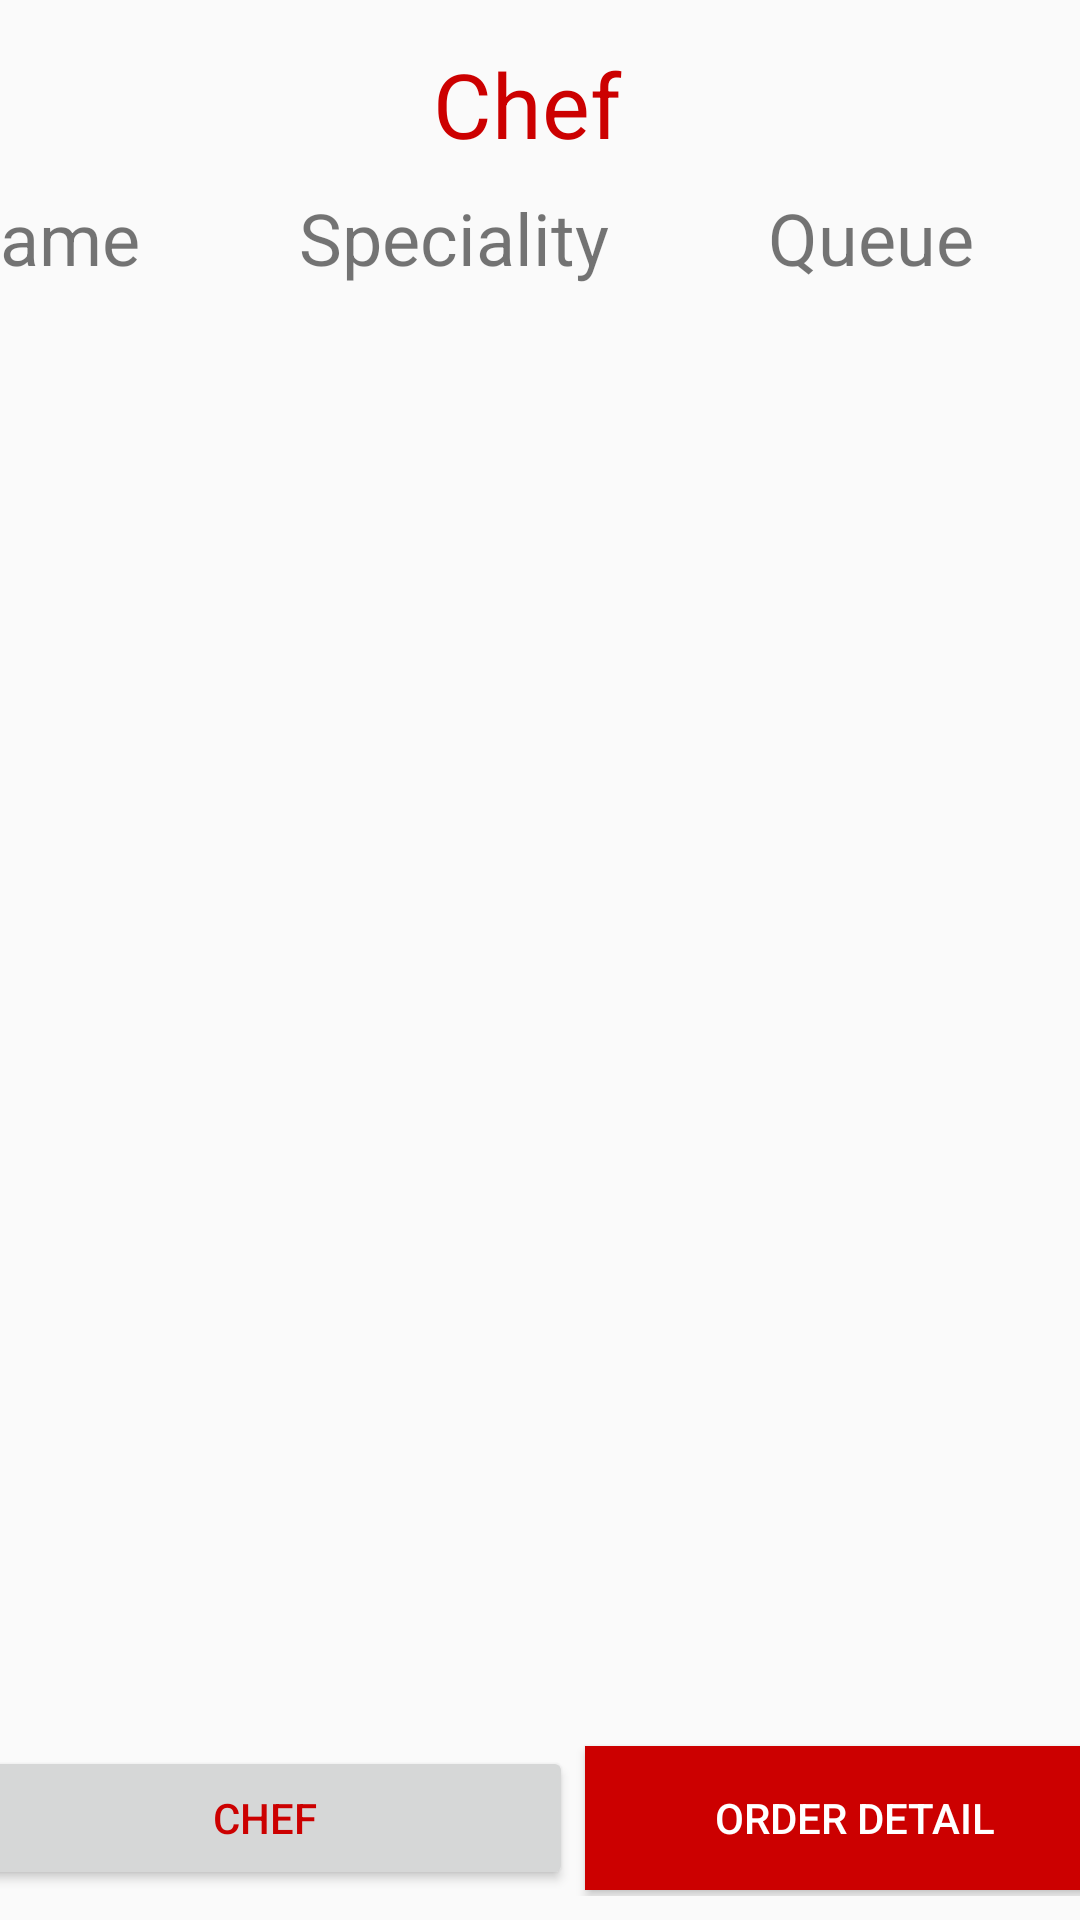

Here is an Android app screen rendered from its layout file. Give the layout XML and the strings, colors and styles it references.
<!-- AndroidManifest.xml: application theme AppTheme -->
<!-- res/layout/activity_chef.xml -->
<?xml version="1.0" encoding="utf-8"?>

<androidx.constraintlayout.widget.ConstraintLayout xmlns:android="http://schemas.android.com/apk/res/android"
    xmlns:app="http://schemas.android.com/apk/res-auto"
    xmlns:tools="http://schemas.android.com/tools"
    android:layout_width="match_parent"
    android:layout_height="match_parent"
    android:background="@drawable/ww1"
    tools:context=".chef">

    <TextView
        android:id="@+id/n"
        android:layout_width="wrap_content"
        android:layout_height="wrap_content"
        android:layout_marginStart="8dp"
        android:layout_marginTop="8dp"
        android:layout_marginEnd="8dp"
        android:layout_marginBottom="8dp"
        android:text="Chef "
        android:textAlignment="center"
        android:textColor="@android:color/holo_red_dark"
        android:textSize="30sp"
        app:layout_constraintBottom_toBottomOf="parent"
        app:layout_constraintEnd_toEndOf="parent"
        app:layout_constraintHorizontal_bias="0.498"
        app:layout_constraintStart_toStartOf="parent"
        app:layout_constraintTop_toTopOf="parent"
        app:layout_constraintVertical_bias="0.011" />

    <androidx.recyclerview.widget.RecyclerView
        android:id="@+id/rcv"
        android:layout_width="395dp"
        android:layout_height="436dp"
        android:layout_marginStart="8dp"
        android:layout_marginTop="8dp"
        android:layout_marginEnd="8dp"
        android:layout_marginBottom="8dp"
        app:layout_constraintBottom_toBottomOf="parent"
        app:layout_constraintEnd_toEndOf="parent"
        app:layout_constraintHorizontal_bias="0.0"
        app:layout_constraintStart_toStartOf="parent"
        app:layout_constraintTop_toTopOf="parent" />

    <LinearLayout
        android:id="@+id/linearLayout"
        android:layout_width="393dp"
        android:layout_height="wrap_content"
        android:layout_marginStart="8dp"
        android:layout_marginTop="8dp"
        android:layout_marginEnd="8dp"
        android:layout_marginBottom="8dp"
        android:orientation="horizontal"
        app:layout_constraintBottom_toBottomOf="parent"
        app:layout_constraintEnd_toEndOf="parent"
        app:layout_constraintStart_toStartOf="parent"
        app:layout_constraintTop_toBottomOf="@+id/rcv"
        app:layout_constraintVertical_bias="1.0">

        <Button
            android:id="@+id/button8"
            android:layout_width="70dp"
            android:layout_height="match_parent"
            android:layout_margin="2dp"
            android:layout_weight="1"
            android:onClick="callchef"
            android:text="Chef"
            android:textColor="@android:color/holo_red_dark"
            android:textSize="14sp" />

        <Button
            android:id="@+id/loadbal"
            android:layout_width="180dp"
            android:layout_height="match_parent"
            android:layout_margin="2dp"
            android:layout_marginBottom="0dp"
            android:background="@android:color/holo_red_dark"
            android:onClick="callorder"
            android:text="Order Detail"
            android:textColor="@android:color/white"
            android:textSize="14sp"
            app:layout_constraintBottom_toBottomOf="parent"
            app:layout_constraintEnd_toEndOf="parent"
            app:layout_constraintHorizontal_bias="0.651"
            app:layout_constraintStart_toStartOf="parent"
            app:layout_constraintTop_toTopOf="parent"
            app:layout_constraintVertical_bias="0.771" />
    </LinearLayout>

    <LinearLayout
        android:layout_width="395dp"
        android:layout_height="50dp"
        android:layout_marginStart="8dp"
        android:layout_marginTop="8dp"
        android:layout_marginEnd="8dp"
        android:layout_marginBottom="8dp"
        android:orientation="horizontal"
        app:layout_constraintBottom_toBottomOf="parent"
        app:layout_constraintEnd_toEndOf="parent"
        app:layout_constraintStart_toStartOf="parent"
        app:layout_constraintTop_toTopOf="parent"
        app:layout_constraintVertical_bias="0.096">

        <TextView
            android:id="@+id/textView5"
            android:layout_width="wrap_content"
            android:layout_height="wrap_content"
            android:layout_weight="1"
            android:text="Name"
            android:textSize="24sp" />

        <TextView
            android:id="@+id/textView2"
            android:layout_width="wrap_content"
            android:layout_height="wrap_content"
            android:layout_weight="1"
            android:text="Speciality"
            android:textSize="24sp" />

        <TextView
            android:id="@+id/textView"
            android:layout_width="wrap_content"
            android:layout_height="wrap_content"
            android:layout_weight="1"
            android:text="Queue"
            android:textSize="24sp" />
    </LinearLayout>

</androidx.constraintlayout.widget.ConstraintLayout>
<!-- resources referenced by this layout -->
<resources>
  <style name="AppTheme" parent="Theme.AppCompat.Light.NoActionBar">
          
          <item name="colorPrimary">@color/colorPrimary</item>
          <item name="colorPrimaryDark">@color/colorPrimaryDark</item>
          <item name="colorAccent">@color/colorAccent</item>
      </style>
  <color name="colorPrimary">#008577</color>
  <color name="colorPrimaryDark">#00574B</color>
  <color name="colorAccent">#D81B60</color>
</resources>
